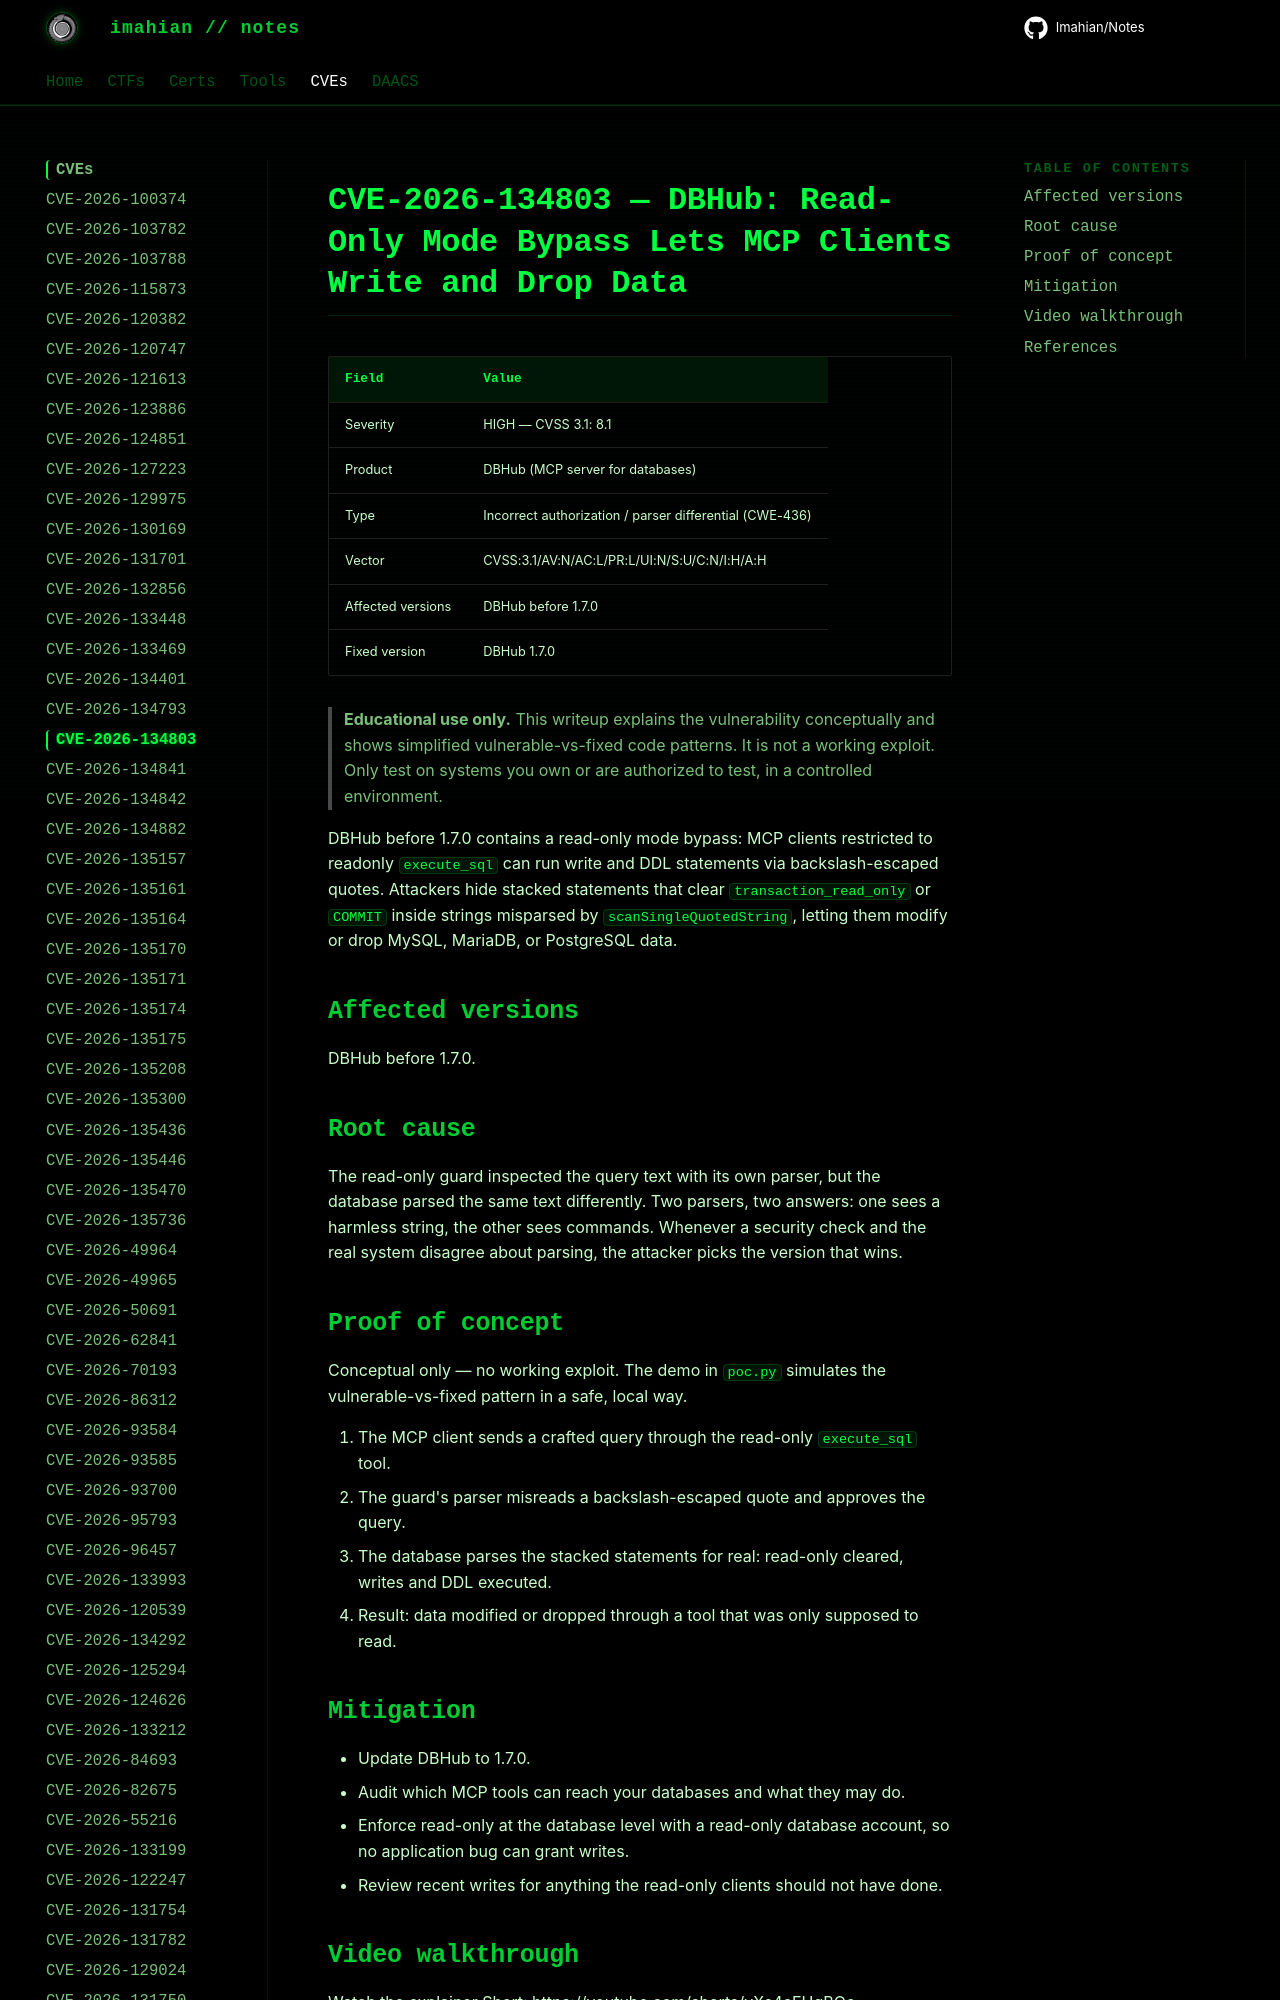

repository: Imahian/Notes · page: CVEs/CVE-2026-134803/index.html · generator: mkdocs

# CVE-2026-134803 — DBHub: Read-Only Mode Bypass Lets MCP Clients Write and Drop Data

| Field | Value |
|---|---|
| Severity | HIGH — CVSS 3.1: 8.1 |
| Product | DBHub (MCP server for databases) |
| Type |
